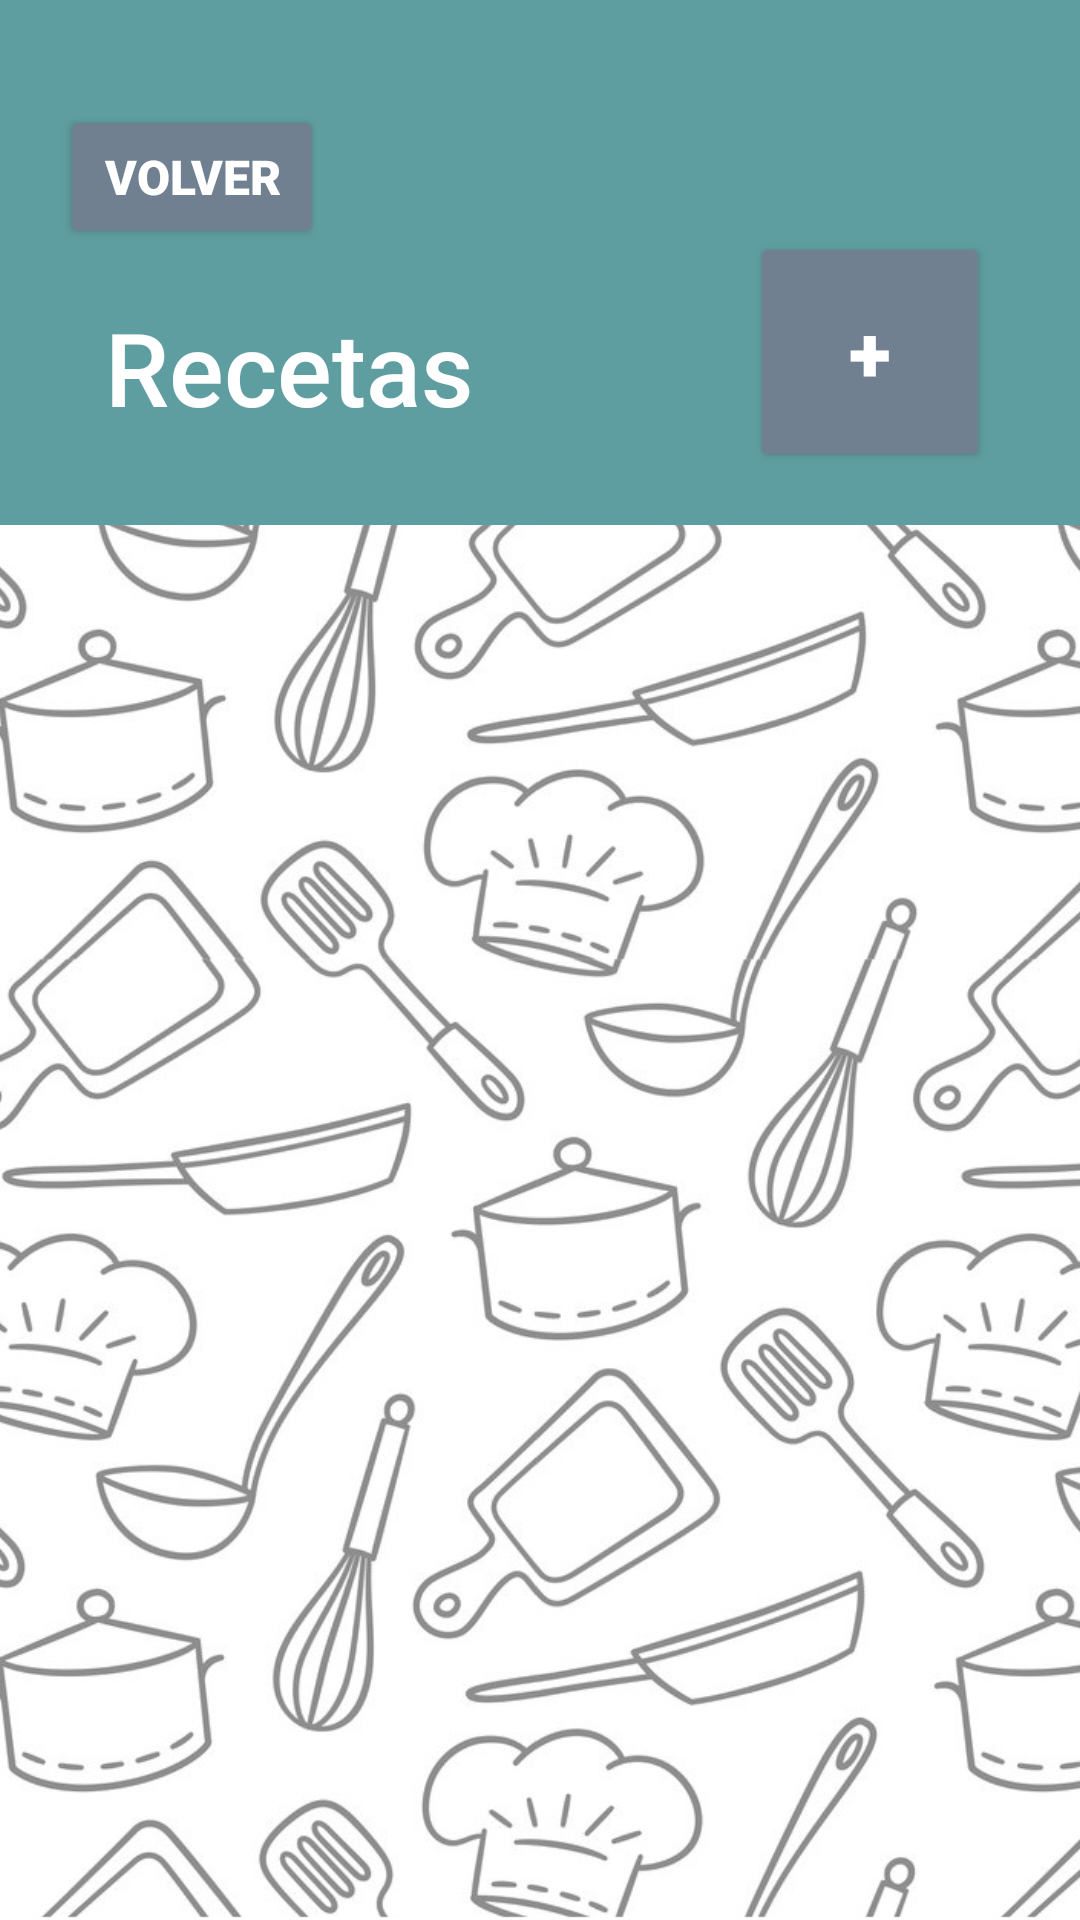

Produce the Android XML layout that renders to this screen, including the resource entries it uses.
<!-- AndroidManifest.xml: application theme Theme.Proyecto1 -->
<!-- res/layout/activity_main.xml -->
<?xml version="1.0" encoding="utf-8"?>
<androidx.constraintlayout.widget.ConstraintLayout xmlns:android="http://schemas.android.com/apk/res/android"
    xmlns:app="http://schemas.android.com/apk/res-auto"
    xmlns:tools="http://schemas.android.com/tools"
    android:id="@+id/main"
    android:layout_width="match_parent"
    android:layout_height="match_parent"
    tools:context=".MainActivity">

    <ImageView
        android:id="@+id/backgroundImage"
        android:layout_width="match_parent"
        android:layout_height="match_parent"
        android:scaleType="centerCrop"
        android:src="@drawable/background"
        android:alpha="0.5"/>

    <androidx.recyclerview.widget.RecyclerView
        android:id="@+id/recyclerView"
        android:layout_width="0dp"
        android:layout_height="0dp"
        android:layout_marginStart="20dp"
        android:layout_marginTop="12dp"
        android:layout_marginEnd="20dp"
        android:layout_marginBottom="25dp"
        android:scrollbars="vertical"
        app:layout_constraintBottom_toBottomOf="parent"
        app:layout_constraintEnd_toEndOf="parent"
        app:layout_constraintStart_toStartOf="parent"
        app:layout_constraintTop_toBottomOf="@id/headerLayout" />

    <LinearLayout
        android:id="@+id/headerLayout"
        style="@style/HeaderStyle"
        android:layout_width="match_parent"
        android:layout_height="175dp"
        android:orientation="horizontal"
        android:gravity="center_vertical"
        app:layout_constraintTop_toTopOf="parent">

        <TextView
            android:id="@+id/textView"
            style="@style/TitleText"
            android:layout_width="0dp"
            android:layout_height="wrap_content"
            android:layout_weight="0.5"
            android:text="@string/recipes"
            android:paddingStart="15dp"
            android:layout_marginTop="35dp"/>

        <Button
            android:id="@+id/buttonAdd"
            style="@style/ButtonStyle"
            android:textSize="26sp"
            android:layout_width="80dp"
            android:layout_height="80dp"
            android:layout_marginTop="30dp"
            android:layout_marginEnd="10dp"
            android:text="+" />

    </LinearLayout>

    <Button
        android:id="@+id/buttonBack"
        style="@style/ButtonStyle"
        android:layout_width="wrap_content"
        android:layout_height="wrap_content"
        android:layout_marginStart="20dp"
        android:layout_marginTop="35dp"
        android:text="@string/back"
        app:layout_constraintStart_toStartOf="parent"
        app:layout_constraintTop_toTopOf="parent" />

</androidx.constraintlayout.widget.ConstraintLayout>
<!-- resources referenced by this layout -->
<resources>
  <!-- drawable background: jpg bitmap (drawable, 462846 bytes) -->
  <string name="back">Volver</string>
  <string name="recipes">Recetas</string>
  <style name="ButtonStyle">
          <item name="android:textSize">16sp</item>
          <item name="android:fontFamily">sans-serif-black</item>
          <item name="android:backgroundTint">@color/mySecondary</item>
          <item name="android:textColor">#FFFFFF</item>
          <item name="android:buttonCornerRadius">16dp</item>
      </style>
  <style name="HeaderStyle">
          <item name="android:background">@color/myPrimary</item>
          <item name="android:padding">20dp</item>
      </style>
  <style name="TitleText">
          <item name="android:textSize">34sp</item>
          <item name="android:textColor">#FFFFFF</item>
          <item name="android:fontFamily">sans-serif-medium</item>
          <item name="android:textStyle">normal</item>
      </style>
  <style name="Theme.Proyecto1" parent="Base.Theme.Proyecto1" />
  <color name="mySecondary">#708090</color>
  <color name="myPrimary">#5F9EA0</color>
  <style name="Base.Theme.Proyecto1" parent="Theme.Material3.DayNight.NoActionBar">
          <item name="android:windowBackground">@color/myBackground</item>
          <item name="colorPrimary">@color/myPrimary</item>
          <item name="android:textColor">@color/myTextColor</item>
      </style>
  <color name="myBackground">#FFFFFF</color>
  <color name="myTextColor">#000000</color>
</resources>
